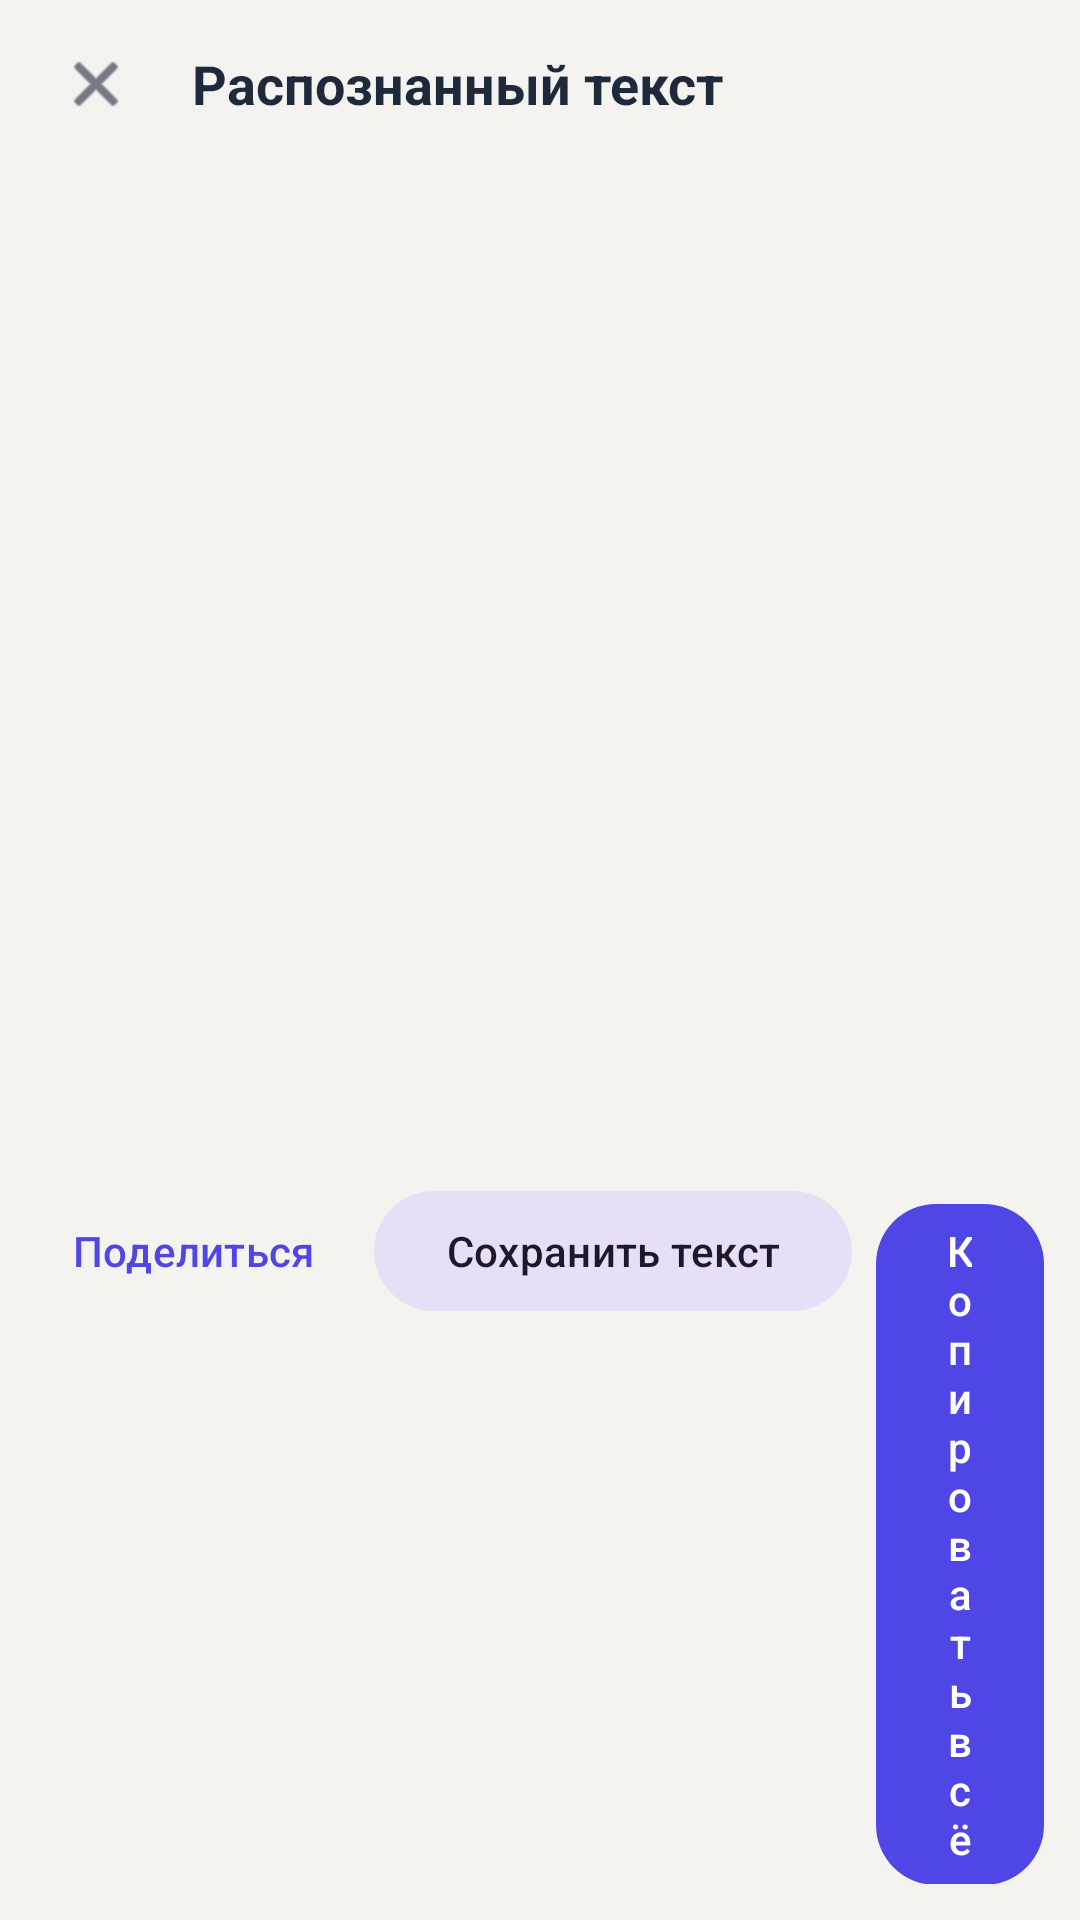

The Android layout XML behind this screen, and the referenced resources:
<!-- AndroidManifest.xml: application theme Theme.ScanDoc -->
<!-- res/layout/activity_ocr_result.xml -->
<?xml version="1.0" encoding="utf-8"?>
<LinearLayout xmlns:android="http://schemas.android.com/apk/res/android"
    xmlns:app="http://schemas.android.com/apk/res-auto"
    android:layout_width="match_parent"
    android:layout_height="match_parent"
    android:orientation="vertical"
    android:background="@color/background">

    
    <LinearLayout
        android:layout_width="match_parent"
        android:layout_height="56dp"
        android:orientation="horizontal"
        android:gravity="center_vertical"
        android:paddingStart="8dp"
        android:paddingEnd="8dp">

        <ImageView
            android:id="@+id/backButton"
            android:layout_width="48dp"
            android:layout_height="48dp"
            android:padding="12dp"
            android:src="@android:drawable/ic_menu_close_clear_cancel"
            android:background="?attr/selectableItemBackgroundBorderless"
            android:contentDescription="Назад"
            app:tint="@color/text_primary" />

        <TextView
            android:layout_width="0dp"
            android:layout_height="wrap_content"
            android:layout_weight="1"
            android:text="Распознанный текст"
            android:textColor="@color/text_primary"
            android:textSize="18sp"
            android:textStyle="bold"
            android:layout_marginStart="8dp" />
    </LinearLayout>

    
    <androidx.core.widget.NestedScrollView
        android:layout_width="match_parent"
        android:layout_height="0dp"
        android:layout_weight="1"
        android:paddingStart="16dp"
        android:paddingEnd="16dp"
        android:paddingTop="8dp"
        android:fillViewport="true">

        <TextView
            android:id="@+id/recognizedTextView"
            android:layout_width="match_parent"
            android:layout_height="wrap_content"
            android:textColor="@color/text_primary"
            android:textSize="15sp"
            android:lineSpacingExtra="4dp"
            android:textIsSelectable="true" />
    </androidx.core.widget.NestedScrollView>

    
    <TextView
        android:id="@+id/statsText"
        android:layout_width="match_parent"
        android:layout_height="wrap_content"
        android:paddingStart="16dp"
        android:paddingEnd="16dp"
        android:paddingTop="8dp"
        android:paddingBottom="8dp"
        android:textColor="@color/text_secondary"
        android:textSize="12sp"
        android:text="" />

    
    <LinearLayout
        android:layout_width="match_parent"
        android:layout_height="wrap_content"
        android:orientation="horizontal"
        android:padding="12dp"
        android:gravity="end">

        <com.google.android.material.button.MaterialButton
            android:id="@+id/shareTextButton"
            style="@style/Widget.Material3.Button.TextButton"
            android:layout_width="wrap_content"
            android:layout_height="wrap_content"
            android:text="@string/ocr_share"
            android:textColor="@color/primary_color"
            app:cornerRadius="20dp" />

        <com.google.android.material.button.MaterialButton
            android:id="@+id/saveButton"
            style="@style/Widget.Material3.Button.TonalButton"
            android:layout_width="wrap_content"
            android:layout_height="wrap_content"
            android:layout_marginStart="8dp"
            android:text="@string/ocr_save_title"
            app:cornerRadius="20dp" />

        <com.google.android.material.button.MaterialButton
            android:id="@+id/copyAllButton"
            android:layout_width="wrap_content"
            android:layout_height="wrap_content"
            android:layout_marginStart="8dp"
            android:text="@string/ocr_copy_all"
            android:textColor="@color/white"
            app:backgroundTint="@color/primary_color"
            app:cornerRadius="20dp" />
    </LinearLayout>
</LinearLayout>
<!-- resources referenced by this layout -->
<resources>
  <color name="background">#F5F3F0</color>
  <color name="primary_color">#4F46E5</color>
  <color name="text_primary">#1E293B</color>
  <color name="text_secondary">#94A3B8</color>
  <color name="white">#FFFFFF</color>
  <string name="ocr_copy_all">Копировать всё</string>
  <string name="ocr_save_title">Сохранить текст</string>
  <string name="ocr_share">Поделиться</string>
  <style name="Theme.ScanDoc" parent="Theme.Material3.DayNight.NoActionBar">
          
          <item name="colorPrimary">#4F46E5</item>
          <item name="colorOnPrimary">#FFFFFF</item>
          <item name="colorPrimaryContainer">#E0E7FF</item>
          <item name="colorOnPrimaryContainer">#1E1B4B</item>
  
          <item name="colorSecondary">#6366F1</item>
          <item name="colorOnSecondary">#FFFFFF</item>
  
          <item name="colorSurface">#FFFFFF</item>
          <item name="colorOnSurface">#1E293B</item>
          <item name="colorSurfaceVariant">#F1F5F9</item>
          <item name="colorOnSurfaceVariant">#64748B</item>
  
          <item name="colorOutline">#E2E8F0</item>
          <item name="colorOutlineVariant">#CBD5E1</item>
  
          <item name="colorError">#EF4444</item>
          <item name="colorOnError">#FFFFFF</item>
  
          <item name="android:colorBackground">#F5F3F0</item>
          <item name="colorOnBackground">#1E293B</item>
  
          <item name="android:statusBarColor">@android:color/transparent</item>
          <item name="android:windowLightStatusBar" tools:targetApi="m">true</item>
      </style>
</resources>
